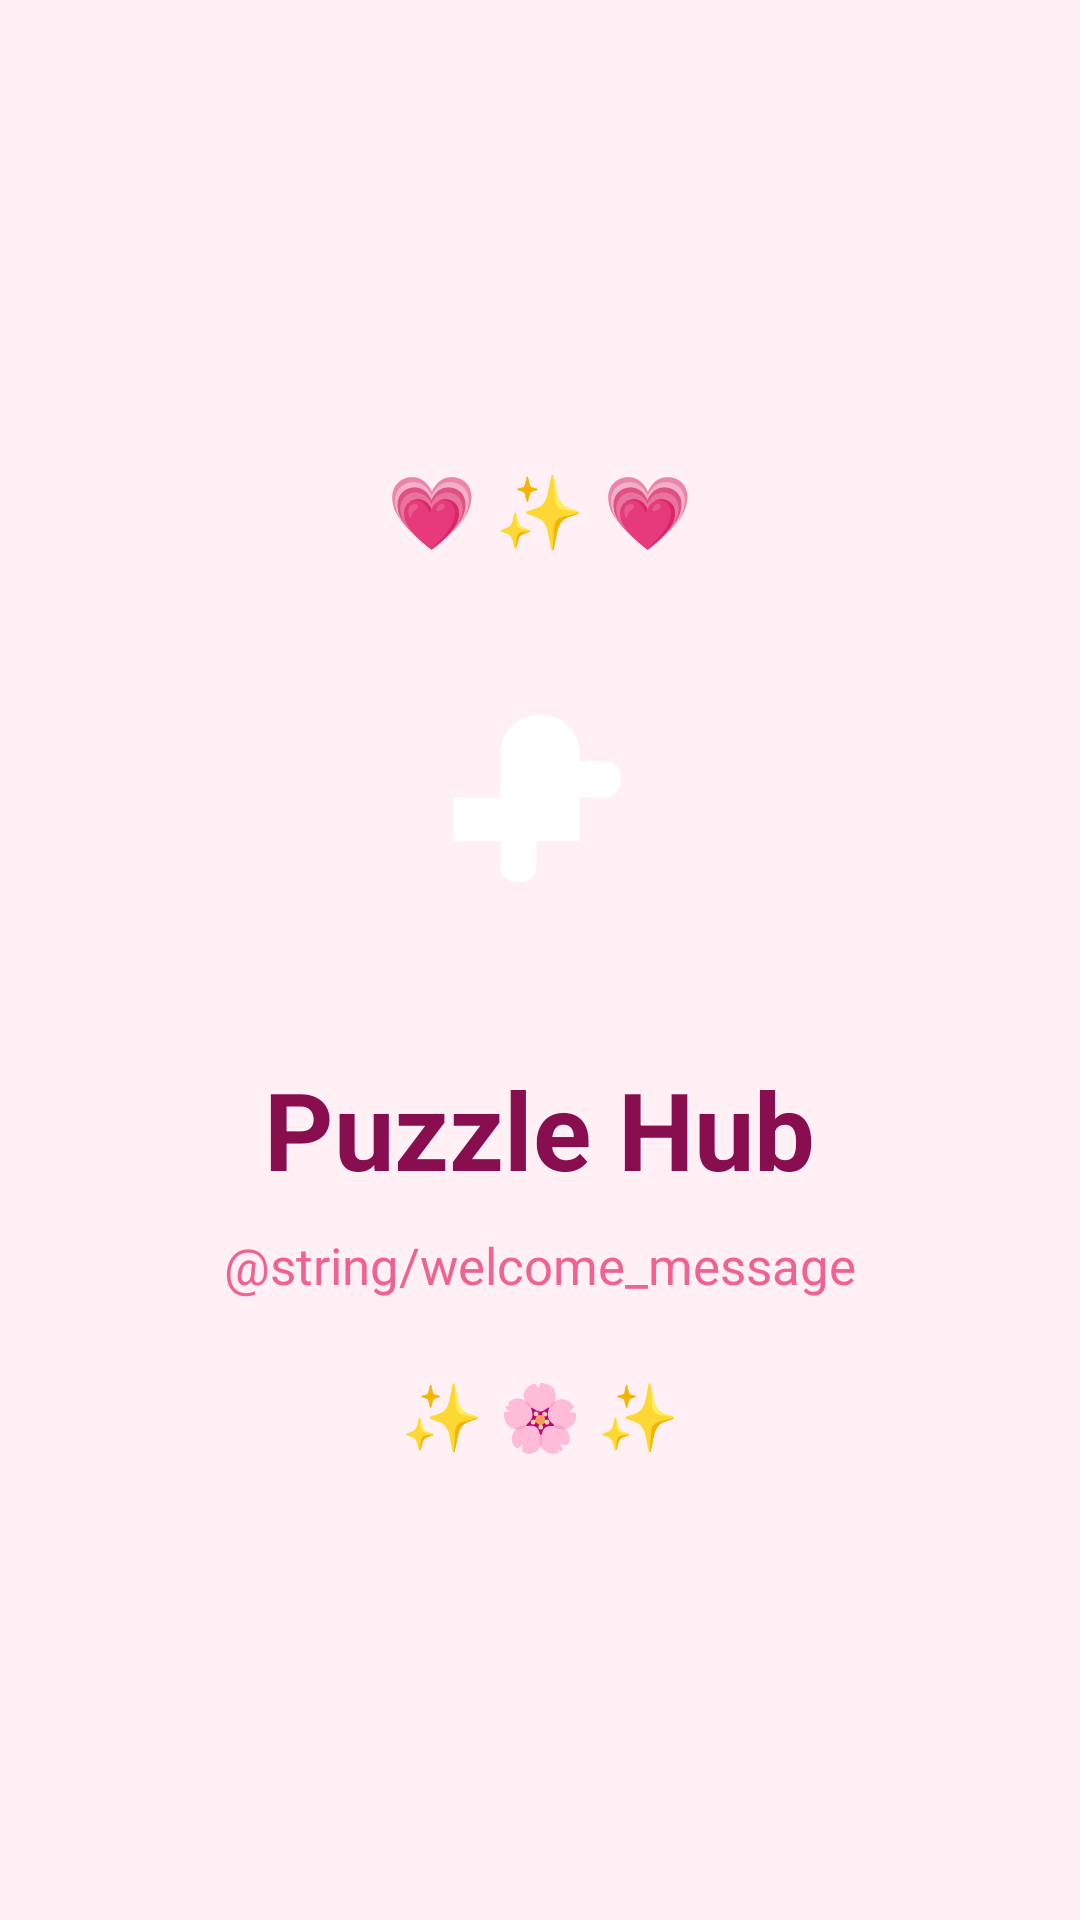

Reconstruct the res/layout file that produces this screen, plus the resources it refers to.
<!-- AndroidManifest.xml: activity theme Theme.PuzzleHub.Splash -->
<!-- res/layout/activity_splash.xml -->
<?xml version="1.0" encoding="utf-8"?>
<LinearLayout xmlns:android="http://schemas.android.com/apk/res/android"
    android:layout_width="match_parent"
    android:layout_height="match_parent"
    android:background="@color/splash_bg"
    android:gravity="center"
    android:orientation="vertical"
    android:padding="32dp">

    
    <TextView
        android:layout_width="wrap_content"
        android:layout_height="wrap_content"
        android:text="💗 ✨ 💗"
        android:textSize="24sp"
        android:layout_marginBottom="16dp" />

    
    <ImageView
        android:layout_width="130dp"
        android:layout_height="130dp"
        android:src="@drawable/ic_launcher_foreground"
        android:contentDescription="App Logo" />

    
    <TextView
        android:layout_width="wrap_content"
        android:layout_height="wrap_content"
        android:layout_marginTop="20dp"
        android:text="@string/app_name"
        android:textColor="@color/accent_purple"
        android:textSize="36sp"
        android:textStyle="bold" />

    
    <TextView
        android:layout_width="wrap_content"
        android:layout_height="wrap_content"
        android:layout_marginTop="10dp"
        android:text="@string/welcome_message"
        android:textColor="@color/pink_primary"
        android:textSize="17sp" />

    
    <TextView
        android:layout_width="wrap_content"
        android:layout_height="wrap_content"
        android:text="✨ 🌸 ✨"
        android:textSize="22sp"
        android:layout_marginTop="24dp" />

</LinearLayout>
<!-- resources referenced by this layout -->
<resources>
  <color name="accent_purple">#FF880E4F</color>
  <color name="pink_primary">#FFF06292</color>
  <color name="splash_bg">#FFFFF0F5</color>
  <!-- drawable ic_launcher_foreground (drawable) -->
  <?xml version="1.0" encoding="utf-8"?>
  <vector xmlns:android="http://schemas.android.com/apk/res/android"
      android:width="108dp"
      android:height="108dp"
      android:viewportWidth="108"
      android:viewportHeight="108">
      <path
          android:fillColor="#FFFFFF"
          android:pathData="M54,30 L54,30 C60,30 65,35 65,41 L65,43 L72,43 C78,43 78,53 72,53 L65,53 L65,65 L53,65 L53,72 C53,78 43,78 43,72 L43,65 L30,65 L30,53 L43,53 L43,41 C43,35 48,30 54,30Z" />
  </vector>
  <string name="app_name">Puzzle Hub</string>
  <style name="Theme.PuzzleHub.Splash" parent="Theme.PuzzleHub">
          <item name="android:windowBackground">@color/splash_bg</item>
      </style>
  <style name="Theme.PuzzleHub" parent="Theme.Material3.DayNight.NoActionBar">
          <item name="colorPrimary">@color/pink_primary</item>
          <item name="colorPrimaryVariant">@color/pink_dark</item>
          <item name="colorSecondary">@color/lavender_secondary</item>
          <item name="colorSecondaryVariant">@color/accent_purple</item>
          <item name="android:colorBackground">@color/blush_background</item>
          <item name="colorSurface">@color/surface_white</item>
      </style>
  <color name="pink_dark">#FFE91E8C</color>
  <color name="lavender_secondary">#FFBA68C8</color>
  <color name="blush_background">#FFFFF0F5</color>
  <color name="surface_white">#FFFFFFFF</color>
</resources>
